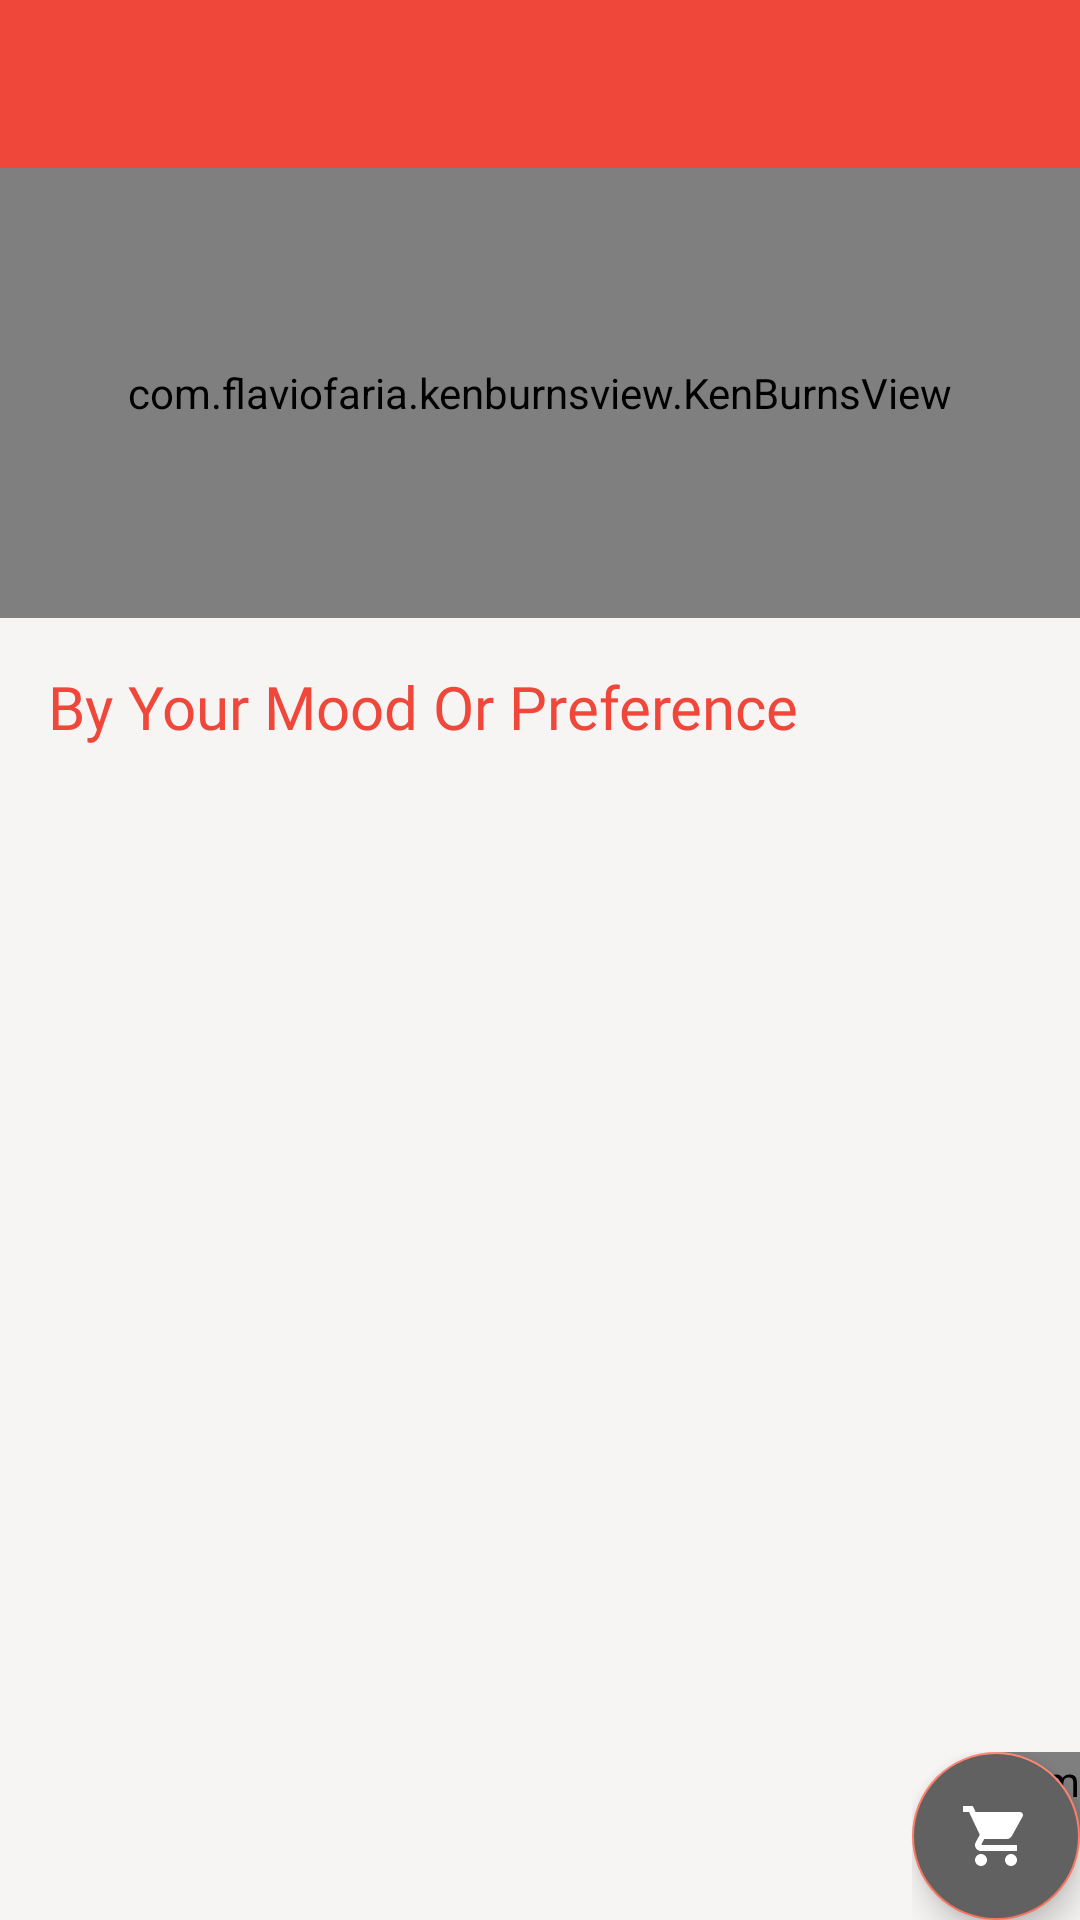

This screen was rendered from an Android layout file. Write that file and the resources it references.
<!-- AndroidManifest.xml: application theme AppTheme -->
<!-- res/layout/activity_menu.xml -->
<?xml version="1.0" encoding="utf-8"?>

<androidx.coordinatorlayout.widget.CoordinatorLayout
    xmlns:android="http://schemas.android.com/apk/res/android"
    xmlns:app="http://schemas.android.com/apk/res-auto"
    xmlns:tools="http://schemas.android.com/tools"
    android:layout_width="match_parent"
    android:layout_height="match_parent"
    android:background="@color/divider"
    app:layout_behavior="@string/appbar_scrolling_view_behavior"
    tools:context=".MenuActivity">

    <LinearLayout
        android:orientation="vertical"
        android:layout_width="match_parent"
        android:layout_height="match_parent">

        <com.google.android.material.appbar.AppBarLayout
            android:layout_width="match_parent"
            android:layout_height="wrap_content"
            android:theme="@style/AppTheme.AppBarOverlay">

            <androidx.appcompat.widget.Toolbar
                android:id="@+id/toolbar"
                android:background="@color/button_color"
                android:layout_width="match_parent"
                android:layout_height="?attr/actionBarSize"
                app:titleTextColor="@android:color/white"
                app:popupTheme="@style/AppTheme.PopupOverlay"
                />

        </com.google.android.material.appbar.AppBarLayout>

        <com.flaviofaria.kenburnsview.KenBurnsView
            android:id="@+id/img_restaurant"
            android:scaleType="centerCrop"
            android:layout_width="match_parent"
            android:layout_height="150dp" />

        <LinearLayout
            android:padding="16dp"
            android:background="@color/divider"
            android:orientation="vertical"
            android:layout_width="match_parent"
            android:layout_height="wrap_content">

            <TextView
                android:text="By Your Mood Or Preference"
                android:fontFamily="@font/magnifika"
                android:textColor="@color/button_color"
                android:textSize="20sp"
                android:layout_width="wrap_content"
                android:layout_height="wrap_content" />

        </LinearLayout>

        <androidx.recyclerview.widget.RecyclerView
            android:id="@+id/recycler_category"
            android:layout_marginStart="4dp"
            android:layout_marginEnd="4dp"
            android:layout_width="match_parent"
            android:layout_height="match_parent" />

    </LinearLayout>

    <FrameLayout
        android:layout_gravity="bottom|end"
        android:layout_width="wrap_content"
        android:layout_height="wrap_content">

        <com.nex3z.notificationbadge.NotificationBadge
            android:id="@+id/badge"
            android:layout_gravity="top|right"
            app:nbMaxTextLength="2"
            android:layout_width="28dp"
            android:layout_height="28dp" />

        <com.google.android.material.floatingactionbutton.FloatingActionButton
            android:id="@+id/fab"
            android:layout_margin="@dimen/fab_margin"
            android:layout_width="wrap_content"
            android:layout_height="wrap_content"
            android:backgroundTint="@color/colorPrice"
            android:src="@drawable/ic_shopping_cart_white_24dp"
            />

    </FrameLayout>


</androidx.coordinatorlayout.widget.CoordinatorLayout>
<!-- resources referenced by this layout -->
<resources>
  <color name="button_color">@color/colorPrimary</color>
  <color name="colorPrice">#616161</color>
  <color name="divider">#F7F5F4</color>
  <!-- drawable ic_shopping_cart_white_24dp (drawable) -->
  <vector android:height="24dp" android:tint="#FFFFFF"
      android:viewportHeight="24.0" android:viewportWidth="24.0"
      android:width="24dp" xmlns:android="http://schemas.android.com/apk/res/android">
      <path android:fillColor="#FF000000" android:pathData="M7,18c-1.1,0 -1.99,0.9 -1.99,2S5.9,22 7,22s2,-0.9 2,-2 -0.9,-2 -2,-2zM1,2v2h2l3.6,7.59 -1.35,2.45c-0.16,0.28 -0.25,0.61 -0.25,0.96 0,1.1 0.9,2 2,2h12v-2L7.42,15c-0.14,0 -0.25,-0.11 -0.25,-0.25l0.03,-0.12 0.9,-1.63h7.45c0.75,0 1.41,-0.41 1.75,-1.03l3.58,-6.49c0.08,-0.14 0.12,-0.31 0.12,-0.48 0,-0.55 -0.45,-1 -1,-1L5.21,4l-0.94,-2L1,2zM17,18c-1.1,0 -1.99,0.9 -1.99,2s0.89,2 1.99,2 2,-0.9 2,-2 -0.9,-2 -2,-2z"/>
  </vector>
  <style name="AppTheme.AppBarOverlay" parent="ThemeOverlay.AppCompat.Dark.ActionBar" />
  <style name="AppTheme.PopupOverlay" parent="ThemeOverlay.AppCompat.Light" />
  <style name="AppTheme" parent="Theme.AppCompat.Light.NoActionBar">
          
          <item name="colorPrimary">@color/colorPrimary</item>
          <item name="colorPrimaryDark">@color/colorPrimaryDark</item>
          <item name="colorAccent">@color/colorAccent</item>
      </style>
  <color name="colorPrimary">#ef473a</color>
  <color name="colorPrimaryDark">@color/colorPrimary</color>
  <color name="colorAccent">#ff7b65</color>
</resources>
